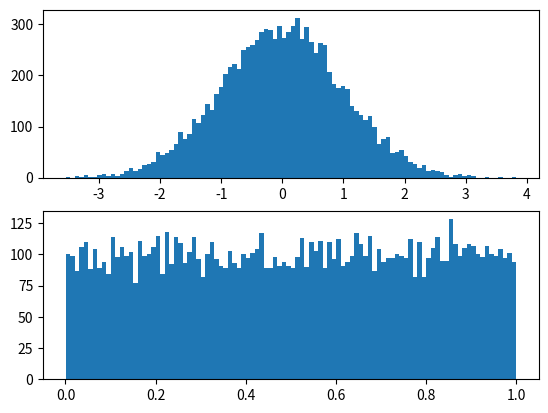

Here is the Python script that generated this plot:
import numpy as np
import pandas as pd
import matplotlib.pyplot as plt

fig, axes = plt.subplots(2, 1)
x = np.random.randn(10000)
_ = axes[0].hist(x, bins=100)
y = np.random.rand(10000)
_ = axes[1].hist(y, bins=100)

print("hello world!")
print('ok')
